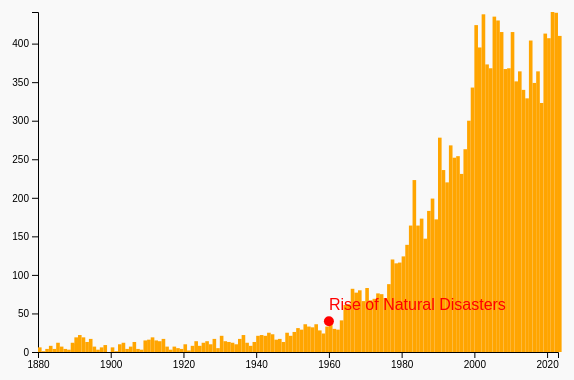
D3 v7 page, settled after 360 driven frames (6 s of simulated time); the page loaded 1 data file(s).


// ── scene5.js
const margin5 = { top: 20, right: 40, bottom: 40, left: 40 };
const width5 = 600 - margin5.left - margin5.right;
const height5 = 400 - margin5.top - margin5.bottom;

const svg5 = d3
    .select("#chart5")
    .append("svg")
    .attr("width", width5 + margin5.left + margin5.right)
    .attr("height", height5 + margin5.top + margin5.bottom)
    .append("g")
    .attr("transform", `translate(${margin5.left},${margin5.top})`);

const x5 = d3.scaleLinear().range([0, width5]);
const y5 = d3.scaleLinear().range([height5, 0]);

d3.csv("extreme_weather_events.csv").then((data) => {
    data.forEach((d) => {
        d.Year = +d.Year;
        d.Events = +d.Events;
    });

    const years = data.map((d) => d.Year);
    x5.domain([d3.min(years), d3.max(years)]);
    y5.domain([0, d3.max(data, (d) => d.Events)]);

    svg5.append("g")
        .attr("transform", `translate(0,${height5})`)
        .call(
            d3
                .axisBottom(x5)
                .ticks(Math.ceil((d3.max(years) - d3.min(years)) / 20))
                .tickFormat(d3.format("d"))
        );

    svg5.append("g").call(d3.axisLeft(y5));

    svg5.selectAll(".bar")
        .data(data)
        .enter()
        .append("rect")
        .attr("class", "bar")
        .attr("x", (d) => x5(d.Year))
        .attr("width", width5 / data.length)
        .attr("y", (d) => y5(d.Events))
        .attr("height", (d) => height5 - y5(d.Events))
        .attr("fill", "orange")
        .append("title")
        .text((d) => `Year: ${d.Year}\nEvents: ${d.Events}`);

    svg5.append("text")
        .attr("x", x5(1960))
        .attr("y", y5(40))
        .attr("dy", "-0.7em")
        .style("fill", "red")
        .text("Rise of Natural Disasters");

    svg5.append("circle")
        .attr("cx", x5(1960))
        .attr("cy", y5(40))
        .attr("r", 5)
        .style("fill", "red");
});


### data: extreme_weather_events.csv
Year, Events
1880, 6
1881, 1
1882, 4
1883, 8
1884, 4
1885, 12
1886, 7
1887, 4
1888, 3
1889, 12
1890, 19
1891, 22
1892, 19
1893, 13
1894, 17
1895, 7
1896, 3
1897, 6
1898, 9
1890, 11
1900, 6
1901, 1
1902, 10
1903, 12
1904, 4
1905, 7
1906, 13
1907, 4
1908, 3
1909, 15
1910, 16
1911, 19
1912, 15
1913, 14
1914, 17
1915, 7
1916, 3
1917, 7
1918, 5
1919, 4
1920, 10
1921, 2
1922, 8
1923, 14
1924, 8
1925, 12
1926, 14
1927, 10
1928, 17
1929, 5
1930, 21
1931, 14
1932, 13
1933, 12
1934, 10
1935, 17
1936, 22
1937, 12
1938, 8
1939, 13
... 84 more rows